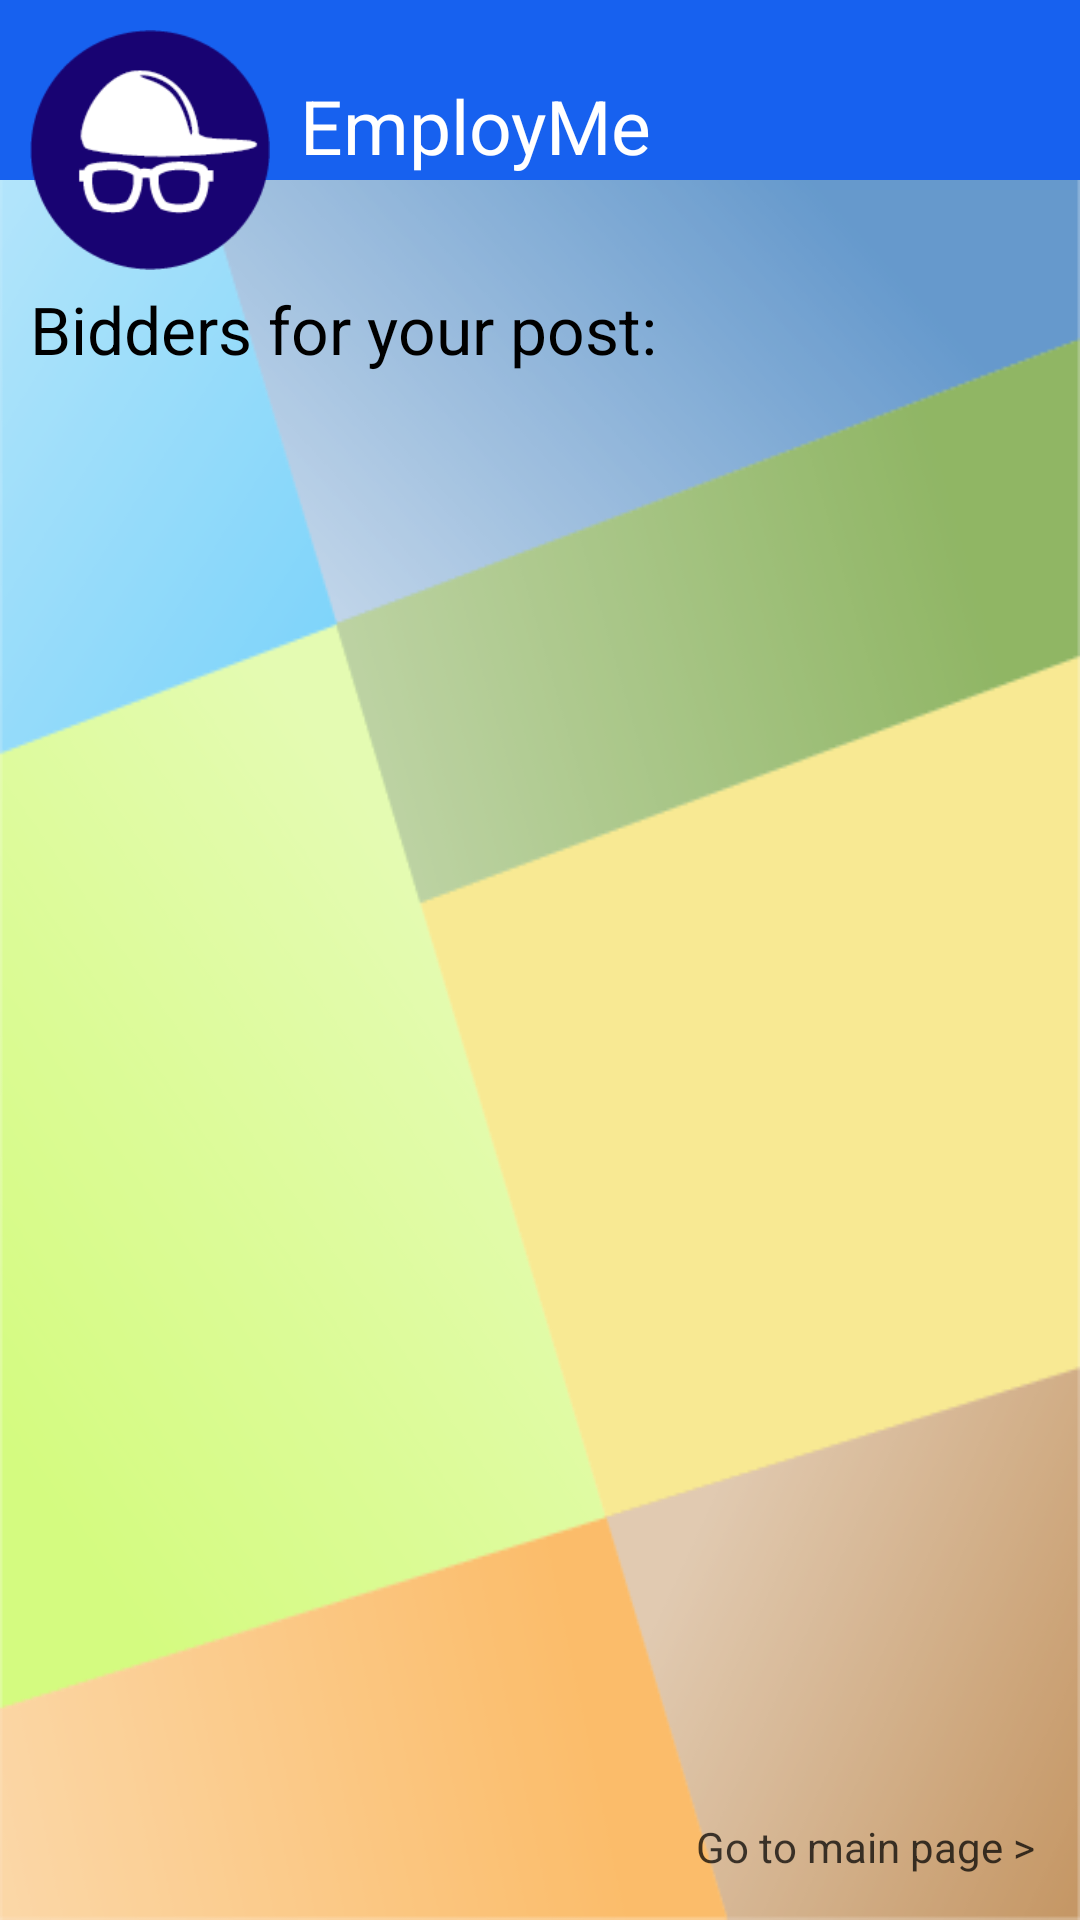

Android layout source for this screen:
<!-- AndroidManifest.xml: application theme Theme.AppCompat.Light -->
<!-- res/layout/activity_people_for_project.xml -->
<FrameLayout
    xmlns:android="http://schemas.android.com/apk/res/android"
    xmlns:tools="http://schemas.android.com/tools"
    android:layout_width="match_parent"
    android:layout_height="match_parent"
    tools:context="com.aka.campuslancer.HireStarted">

    <RelativeLayout xmlns:android="http://schemas.android.com/apk/res/android"
        xmlns:tools="http://schemas.android.com/tools" android:layout_width="match_parent"
        android:layout_height="match_parent"
        tools:context="com.aka.campuslancer.WorkActivity">

        <ImageView
            android:layout_width="match_parent"
            android:layout_height="match_parent"
            android:background="@drawable/backgroundmain"
            android:alpha="0.6" />

        <TextView
            android:id="@+id/Header"
            android:layout_width="match_parent"
            android:layout_height="60dp"
            android:background="#1761ef"

            android:paddingLeft="100dp"
            android:paddingTop="25dp"
            android:text="@string/Heading"
            android:textSize="25sp"
            android:textColor="#FFFFFF"/>

        <ImageView
            android:id="@+id/MainLogo"
            android:background="@drawable/mainlogo"
            android:layout_width="80dp"
            android:layout_height="80dp"
            android:layout_marginTop="10dp"
            android:layout_marginLeft="10dp"/>

        <TextView
            android:id="@+id/ProjectListHeading"
            android:layout_width="fill_parent"
            android:layout_height="wrap_content"
            android:layout_below="@id/MainLogo"
            android:paddingTop="5dp"

            android:layout_marginLeft="10dp"
            android:layout_marginRight="10dp"

            android:text="@string/Bidders"
            android:textSize="22sp"
            android:textColor="#000000"/>

        <ListView
            android:layout_width="fill_parent"
            android:layout_height="fill_parent"
            android:id="@+id/peopleproject_listview"
            android:layout_below="@id/ProjectListHeading"
            android:layout_margin="10dp" />

    </RelativeLayout>

    <RelativeLayout
        android:layout_width="match_parent"
        android:layout_height="match_parent">

        <TextView
            android:id="@+id/peopleproject_tv_navigation"
            android:layout_width="wrap_content"
            android:layout_height="wrap_content"
            android:layout_margin="15dip"
            android:text="@string/GoToMainPage"
            android:layout_alignParentRight="true"
            android:layout_alignParentBottom="true"
            android:textColor="#BB000000"
            android:clickable="true"
            android:textSize="14sp"
            android:onClick="navigationClick"/>
    </RelativeLayout>
</FrameLayout>
<!-- resources referenced by this layout -->
<resources>
  <!-- drawable backgroundmain: png bitmap (drawable-xxhdpi, 58926 bytes) -->
  <!-- drawable mainlogo: png bitmap (drawable-mdpi, 4857 bytes) -->
  <string name="Bidders">Bidders for your post:</string>
  <string name="GoToMainPage">Go to main page &gt;</string>
  <string name="Heading">EmployMe</string>
</resources>
